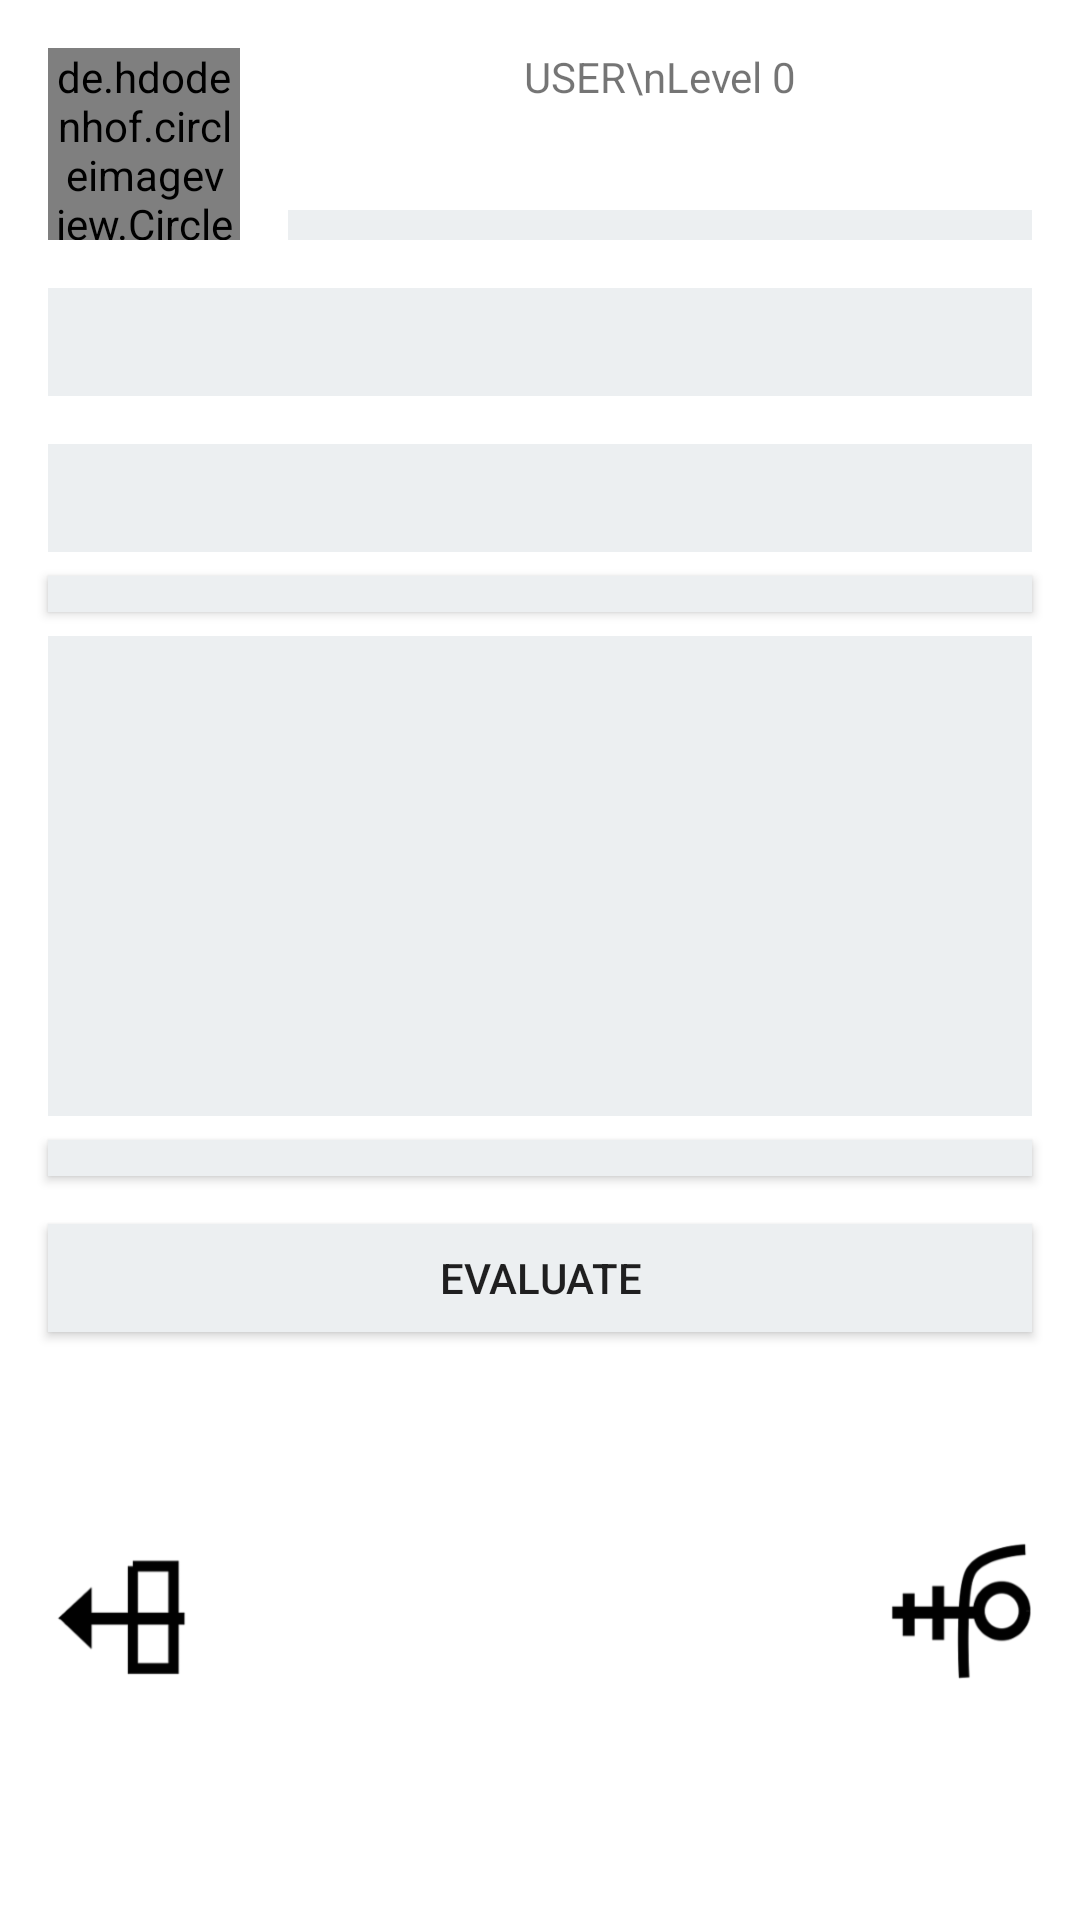

Layout XML and referenced resources for this Android screen:
<!-- AndroidManifest.xml: application theme AppTheme -->
<!-- res/layout/fragment_home.xml -->
<FrameLayout xmlns:android="http://schemas.android.com/apk/res/android"
    xmlns:app="http://schemas.android.com/apk/res-auto"
    xmlns:tools="http://schemas.android.com/tools"
    android:layout_width="match_parent"
    android:layout_height="match_parent"
    android:id="@+id/fragment_home_id"
    tools:context="licence.meme.worrynot.gui.screen.home.HomeFragment">

    <android.support.constraint.ConstraintLayout
        xmlns:android="http://schemas.android.com/apk/res/android"
        xmlns:app="http://schemas.android.com/apk/res-auto"
        xmlns:tools="http://schemas.android.com/tools"
        android:layout_width="match_parent"
        android:layout_height="match_parent"
        android:background="@drawable/background_rectangle">
        <de.hdodenhof.circleimageview.CircleImageView
            android:id="@+id/avatar_home_fragment_iv"
            android:layout_width="64dp"
            android:layout_height="64dp"
            android:src="@drawable/ic_account_circle_black_48dp"
            android:layout_marginLeft="16dp"
            app:layout_constraintLeft_toLeftOf="parent"
            app:layout_constraintTop_toTopOf="parent"
            android:layout_marginTop="16dp" />

        <TextView
            android:id="@+id/name_home_fragment_tv"
            android:layout_width="0dp"
            android:layout_height="38dp"
            android:text="USER\nLevel 0"
            android:maxLines="2"
            android:textAlignment="center"
            android:ems="10"
            android:layout_marginRight="16dp"
            app:layout_constraintRight_toRightOf="parent"
            app:layout_constraintLeft_toRightOf="@+id/avatar_home_fragment_iv"
            android:layout_marginLeft="16dp"
            app:layout_constraintTop_toTopOf="parent"
            android:layout_marginTop="16dp"
            app:layout_constraintHorizontal_bias="0.565" />
        <ProgressBar
            android:id="@+id/experience_bar_home_fragment_pb"
            android:layout_width="0dp"
            android:layout_height="10dp"
            style="?android:attr/progressBarStyleHorizontal"
            android:progressDrawable="@drawable/m_custom_progressbar"
            app:layout_constraintLeft_toRightOf="@+id/avatar_home_fragment_iv"
            android:layout_marginLeft="16dp"
            android:layout_marginRight="16dp"
            app:layout_constraintRight_toRightOf="parent"
            android:layout_marginTop="16dp"
            app:layout_constraintTop_toBottomOf="@+id/name_home_fragment_tv" />

        <TextView
            android:id="@+id/active_worrynot_home_fragment_tv"
            android:layout_width="0dp"
            android:layout_height="36dp"
            android:background="@color/colorAccent"
            android:layout_marginLeft="16dp"
            app:layout_constraintLeft_toLeftOf="parent"
            android:layout_marginRight="16dp"
            app:layout_constraintRight_toRightOf="parent"
            android:layout_marginTop="16dp"
            app:layout_constraintTop_toBottomOf="@+id/experience_bar_home_fragment_pb" />
        <TextView
            android:id="@+id/description_worrynot_home_fragment_tv"
            android:layout_width="0dp"
            android:layout_height="36dp"
            android:background="@color/colorAccent"
            android:layout_marginRight="16dp"
            app:layout_constraintRight_toRightOf="parent"
            android:layout_marginLeft="16dp"
            app:layout_constraintLeft_toLeftOf="parent"
            android:layout_marginTop="16dp"
            app:layout_constraintTop_toBottomOf="@+id/active_worrynot_home_fragment_tv" />

        <Button
            android:id="@+id/up_home_fragment_btn"
            android:layout_width="0dp"
            android:layout_height="12dp"
            android:layout_marginLeft="16dp"
            android:background="@drawable/button_scheme"
            app:layout_constraintLeft_toLeftOf="parent"
            android:layout_marginRight="16dp"
            app:layout_constraintRight_toRightOf="parent"
            android:layout_marginTop="8dp"
            app:layout_constraintTop_toBottomOf="@+id/description_worrynot_home_fragment_tv" />
        
        <ListView
            android:id="@+id/step_worrynot_fragment_home_lv"
            android:layout_width="0dp"
            android:layout_height="160dp"
            android:layout_marginLeft="16dp"
            android:background="@color/colorAccent"
            app:layout_constraintLeft_toLeftOf="parent"
            android:layout_marginRight="16dp"
            app:layout_constraintRight_toRightOf="parent"
            android:layout_marginTop="8dp"
            app:layout_constraintTop_toBottomOf="@+id/up_home_fragment_btn"
             />

        <Button
            android:id="@+id/down_home_fragment_btn"
            android:layout_width="0dp"
            android:layout_height="12dp"
            android:layout_marginLeft="16dp"
            android:background="@drawable/button_scheme"
            app:layout_constraintLeft_toLeftOf="parent"
            android:layout_marginRight="16dp"
            app:layout_constraintRight_toRightOf="parent"
            android:layout_marginTop="8dp"
            app:layout_constraintTop_toBottomOf="@+id/step_worrynot_fragment_home_lv" />

        <Button
            android:id="@+id/evaluate_home_fragment_btn"
            android:layout_width="0dp"
            android:layout_height="36dp"
            android:layout_marginLeft="16dp"
            android:textAlignment="center"
            android:background="@drawable/button_scheme"
            android:text="Evaluate"
            app:layout_constraintLeft_toLeftOf="parent"
            android:layout_marginRight="16dp"
            app:layout_constraintRight_toRightOf="parent"
            android:layout_marginTop="16dp"
            app:layout_constraintTop_toBottomOf="@+id/down_home_fragment_btn" />

        <Button
            android:id="@+id/exit_home_fragment_btn"
            android:layout_width="48dp"
            android:layout_height="48dp"
            android:background="@drawable/back_in"
            android:layout_marginLeft="16dp"
            app:layout_constraintLeft_toLeftOf="parent"
            android:layout_marginTop="8dp"
            app:layout_constraintTop_toBottomOf="@+id/evaluate_home_fragment_btn"
            app:layout_constraintBottom_toBottomOf="parent"
            android:layout_marginBottom="8dp"
            app:layout_constraintVertical_bias="0.47" />
        <Button
            android:id="@+id/change_password_home_framgent_btn"
            android:layout_width="48dp"
            android:layout_height="48dp"
            android:background="@drawable/pass_in0"
            android:layout_marginTop="8dp"
            app:layout_constraintTop_toBottomOf="@+id/evaluate_home_fragment_btn"
            android:layout_marginRight="16dp"
            app:layout_constraintRight_toRightOf="parent"
            app:layout_constraintBottom_toBottomOf="parent"
            android:layout_marginBottom="8dp"
            app:layout_constraintVertical_bias="0.47" />
    </android.support.constraint.ConstraintLayout>



</FrameLayout>
<!-- resources referenced by this layout -->
<resources>
  <color name="colorAccent">#eceff1</color>
  <!-- drawable back_in: png bitmap (drawable-hdpi, 1123 bytes) -->
  <!-- drawable background_rectangle (drawable) -->
  <?xml version="1.0" encoding="utf-8"?>
  <shape xmlns:android="http://schemas.android.com/apk/res/android"
      >
      
          
          
      
          
          
          
      <solid android:color="@color/colorSecondaryLight"/>
  </shape>
  <!-- drawable button_scheme (drawable) -->
  <?xml version="1.0" encoding="utf-8"?>
  <selector xmlns:android="http://schemas.android.com/apk/res/android"
     >
      <item android:drawable="@color/colorAccent"
          android:state_pressed="true" />
      <item android:drawable="@color/colorSecondary"
          android:state_focused="true" />
      <item android:drawable="@color/colorAccent" />
  </selector>
  <!-- drawable m_custom_progressbar (drawable) -->
  <?xml version="1.0" encoding="utf-8"?>
  <layer-list xmlns:android="http://schemas.android.com/apk/res/android">
      <item android:id="@android:id/background">
      <shape>
          <gradient
              android:startColor="@color/colorAccent"
              android:centerColor="@color/colorAccent"
              android:centerY="1.0"
              android:endColor="#eceff1"
              android:angle="270"
              />
      </shape>
      </item>
      <item android:id="@android:id/progress">
      <clip>
          <shape>
              <gradient
                  android:startColor="@color/colorPrimaryDark"
                  android:centerColor="@color/colorPrimaryDark"
                  android:centerY="1.0"
                  android:endColor="@color/colorPrimaryDark"
                  android:angle="270"
                  />
          </shape>
      </clip>
      </item>
  </layer-list>
  <!-- drawable pass_in0: png bitmap (drawable-hdpi, 2367 bytes) -->
  <style name="AppTheme" parent="Theme.AppCompat.Light.NoActionBar">
          
          <item name="colorPrimary">@color/colorPrimary</item>
          <item name="colorPrimaryDark">@color/colorPrimaryDark</item>
          <item name="colorAccent">@color/colorAccent</item>
      </style>
  <color name="colorSecondaryLight">#ffffff</color>
  <color name="colorSecondary">#e0e0e0</color>
  <color name="colorPrimaryDark">#0069c0</color>
  <color name="colorPrimary">#2196f3</color>
</resources>
